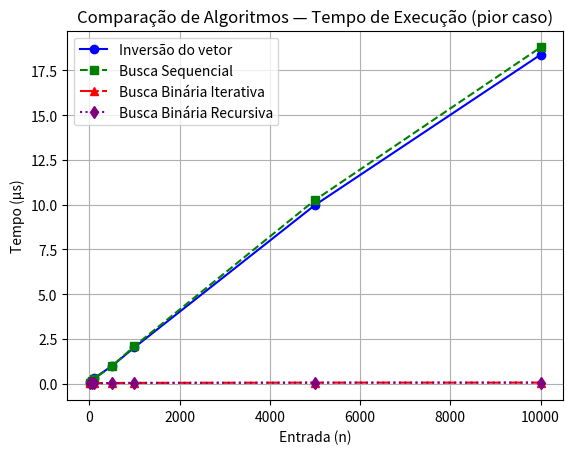

Write Python code to recreate this figure.
import matplotlib.pyplot as plt

# Dados
entrada = [10, 50, 100, 500, 1000, 5000, 10000]

tempo_inversao = [0.077, 0.142, 0.285, 0.976, 2.017, 9.968, 18.372]
tempo_sequencial = [0.027, 0.118, 0.259, 0.962, 2.088, 10.248, 18.781]
tempo_binaria_iter = [0.013, 0.020, 0.025, 0.033, 0.036, 0.051, 0.052]
tempo_binaria_rec = [0.010, 0.015, 0.019, 0.024, 0.035, 0.050, 0.053]

# Gráfico comparativo
plt.plot(entrada, tempo_inversao, marker="o", linestyle="-", color="blue", label="Inversão do vetor")
plt.plot(entrada, tempo_sequencial, marker="s", linestyle="--", color="green", label="Busca Sequencial")
plt.plot(entrada, tempo_binaria_iter, marker="^", linestyle="-.", color="red", label="Busca Binária Iterativa")
plt.plot(entrada, tempo_binaria_rec, marker="d", linestyle=":", color="purple", label="Busca Binária Recursiva")

plt.xlabel("Entrada (n)")
plt.ylabel("Tempo (µs)")
plt.title("Comparação de Algoritmos — Tempo de Execução (pior caso)")
plt.grid(True)
plt.legend()
plt.show()
